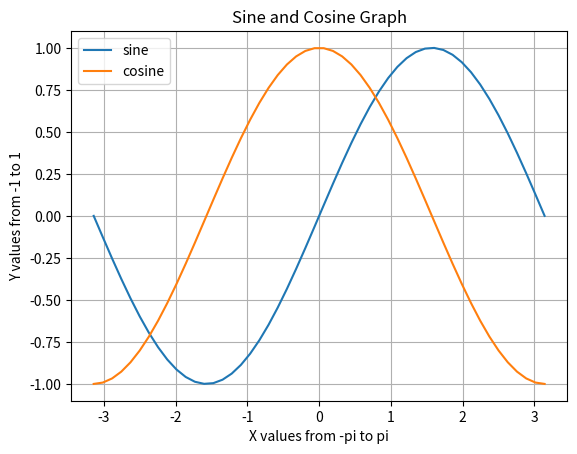

Python code for this plot:
# -*- coding: utf-8 -*-
"""
Carter Rhea <crhea@g.cofc.edu>
"""
from numpy import linspace, sin, cos, pi
from matplotlib import pyplot as plt

x = linspace(-pi,pi)
plt.plot(x, sin(x),label="sine")
plt.plot(x, cos(x),label="cosine")
plt.legend()
plt.title("Sine and Cosine Graph")
plt.xlabel("X values from -pi to pi")
plt.ylabel("Y values from -1 to 1")
plt.grid()